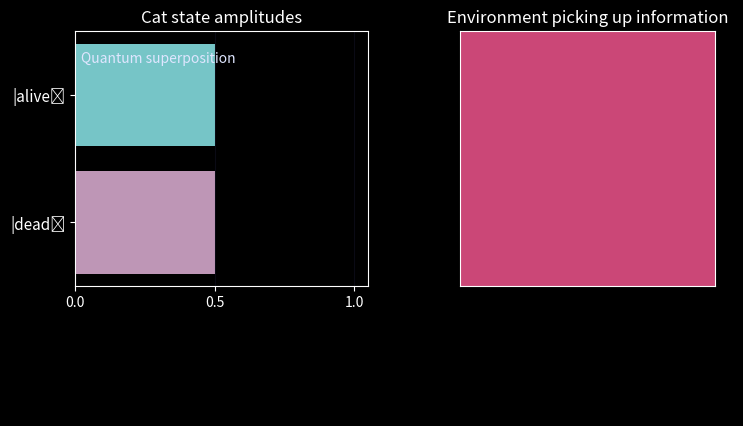

Source code (Python):
"""Schrödinger's cat thought-experiment visual: superposition decoheres into a definite outcome.

What the animation shows:
- Left bars track amplitudes for |alive> and |dead> components plus a fading coherence overlay.
- Right heatmap mimics the environment gaining information about the system (decoherence).
- Once the coherence drops below a threshold, the wavefunction "collapses" to a random outcome,
and the progress text signals that measurement has finished.

Run:
    python3 schrodinger_cat_viz.py
"""

from __future__ import annotations

import numpy as np
import matplotlib.pyplot as plt
from matplotlib.animation import FuncAnimation


DT = 0.04
N_FRAMES = 420
DECOHERENCE_RATE = 0.22
ENV_SPEED = 0.35
COHERENCE_THRESHOLD = 0.12

GRID_SIZE = 90

plt.style.use("dark_background")

fig = plt.figure(figsize=(8.5, 5))
gs = fig.add_gridspec(2, 2, height_ratios=[2.0, 0.6], hspace=0.32, wspace=0.25)

ax_bars = fig.add_subplot(gs[0, 0])
ax_env = fig.add_subplot(gs[0, 1])
ax_text = fig.add_subplot(gs[1, :])
ax_text.axis("off")

# -----------------------
# Left: probability bars
# -----------------------
ax_bars.set_xlim(0, 1.05)
ax_bars.set_ylim(-0.5, 1.5)
ax_bars.set_xticks([0, 0.5, 1.0])
ax_bars.set_yticks([0, 1])
ax_bars.set_yticklabels(["|dead⟩", "|alive⟩"], fontsize=11)
ax_bars.set_title("Cat state amplitudes", fontsize=12)
ax_bars.grid(axis="x", color="#151528", alpha=0.5)

alive_bar = ax_bars.barh(1, 0.5, color="#7ef5c9", alpha=0.85)[0]
dead_bar = ax_bars.barh(0, 0.5, color="#ff9ea9", alpha=0.85)[0]

coherence_patch = ax_bars.barh(
    [0, 1],
    [0.5, 0.5],
    color="#8eb4ff",
    alpha=0.35,
)

ax_bars.text(0.02, 1.25, "Quantum superposition", color="#dfe6ff", fontsize=10)

# -----------------------
# Right: environment map
# -----------------------
env_field = np.zeros((GRID_SIZE, GRID_SIZE))
env_img = ax_env.imshow(
    env_field,
    cmap="plasma",
    interpolation="bilinear",
    origin="lower",
    vmin=-1,
    vmax=1,
)
ax_env.set_title("Environment picking up information", fontsize=12)
ax_env.set_xticks([])
ax_env.set_yticks([])

coherence_text = fig.text(0.5, 0.07, "", color="#f5f8ff", ha="center", fontsize=11)
status_text = fig.text(0.5, 0.02, "", color="#ffffc6", ha="center", fontsize=10)

collapsed = False
collapsed_state = None


def update(frame: int):
    global collapsed, collapsed_state

    t = frame * DT
    coherence = np.exp(-DECOHERENCE_RATE * t)

    # Introduce a mild oscillation in amplitudes while coherent
    if collapsed:
        if collapsed_state == "alive":
            alive_prob = 1.0
            dead_prob = 0.0
        else:
            alive_prob = 0.0
            dead_prob = 1.0
    else:
        alive_prob = 0.5 + 0.15 * np.sin(0.8 * t)
        dead_prob = 1.0 - alive_prob
        if coherence <= COHERENCE_THRESHOLD:
            collapsed = True
            collapsed_state = np.random.choice(["alive", "dead"], p=[alive_prob, dead_prob])

    alive_bar.set_width(alive_prob)
    dead_bar.set_width(dead_prob)

    if collapsed:
        coherence_overlay = 0.0
    else:
        coherence_overlay = coherence

    for c_patch, width in zip(coherence_patch, [alive_prob, dead_prob]):
        c_patch.set_width(width * coherence_overlay)
        c_patch.set_alpha(0.4 * coherence_overlay)

    # Environment heatmap evolves with noise + coherence level
    x = np.linspace(-np.pi, np.pi, GRID_SIZE)
    y = np.linspace(-np.pi, np.pi, GRID_SIZE)
    X, Y = np.meshgrid(x, y)
    phase = ENV_SPEED * t
    env_pattern = (
        0.6 * np.sin(1.6 * X + phase)
        + 0.5 * np.cos(1.2 * Y - 0.5 * phase)
        + 0.3 * np.sin(0.8 * (X + Y) + 0.9 * phase)
    )
    env_pattern *= (1.2 - coherence)
    env_img.set_data(env_pattern)

    coherence_text.set_text(f"Coherence ≈ {coherence:0.3f}  (falls as environment learns the state)")

    if collapsed:
        state_label = collapsed_state.upper() if isinstance(collapsed_state, str) else "UNKNOWN"
        status_text.set_text(f"Measurement complete → cat is definitely {state_label} 🐈")
    else:
        status_text.set_text("System + environment still entangled … no definite outcome yet.")
    return alive_bar, dead_bar, env_img, coherence_text, status_text, *coherence_patch


anim = FuncAnimation(
    fig,
    update,
    frames=N_FRAMES,
    interval=DT * 1000.0,
    blit=False,
)


if __name__ == "__main__":
    plt.tight_layout(rect=(0, 0.12, 1, 1))
    plt.show()
